Run: headless pygame with SDL's dummy video driver; simulated clock (each Clock.tick advances the game by its frame time, no real sleeping); random seed 0; keys injected as events and as key.get_pressed() state; no mouse input.
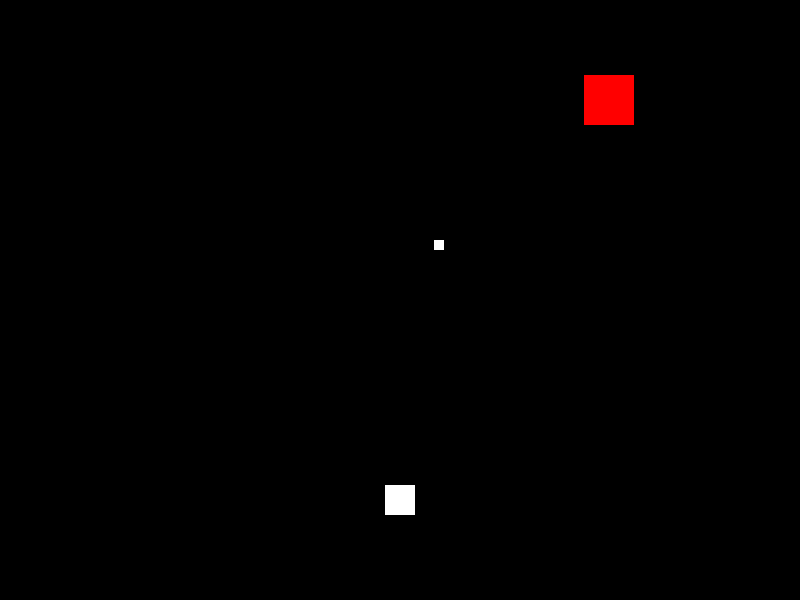
Frame 1 of 4 · flips 1–60 · no input
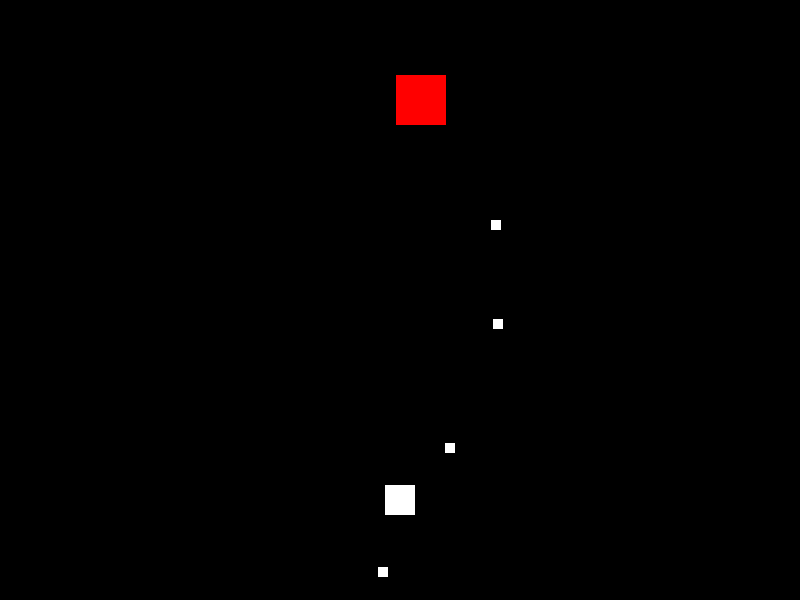
Frame 2 of 4 · flips 61–180 · tapped SPACE, RETURN · held RIGHT (→), D
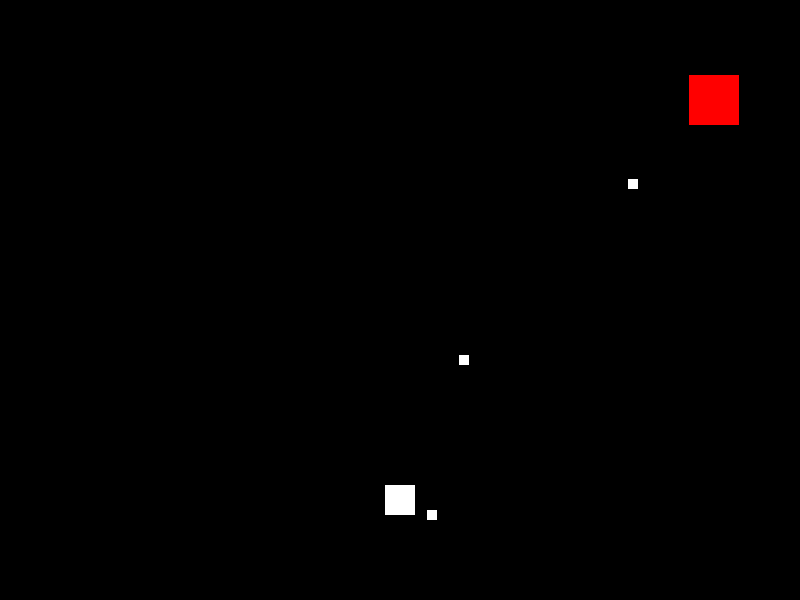
Frame 3 of 4 · flips 181–300 · held DOWN (↓), S
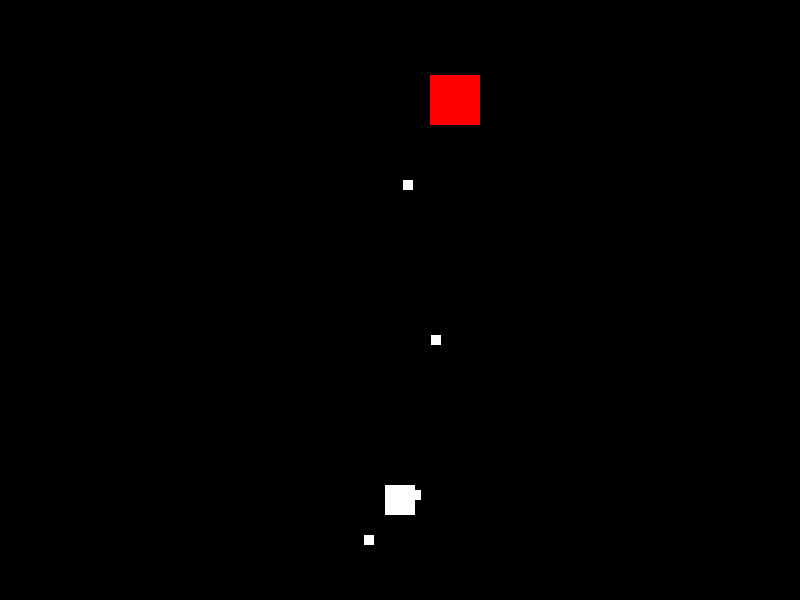
Frame 4 of 4 · flips 301–420 · held LEFT (←), A, UP (↑), W

The pygame program that drew these frames:

import pygame
import math
import random

# Initialize Pygame
pygame.init()

# Constants
SCREEN_WIDTH = 800
SCREEN_HEIGHT = 600
FPS = 60

# Colors
WHITE = (255, 255, 255)
RED = (255, 0, 0)

# Initialize Screen
screen = pygame.display.set_mode((SCREEN_WIDTH, SCREEN_HEIGHT))
pygame.display.set_caption("Bullet Hell Game")
clock = pygame.time.Clock()

# Dummy Target class
class DummyTarget(pygame.sprite.Sprite):
    def __init__(self, x, y):
        super().__init__()
        self.image = pygame.Surface((30, 30))
        self.image.fill(WHITE)
        self.rect = self.image.get_rect(center=(x, y))

# Enemy class
class Enemy(pygame.sprite.Sprite):
    def __init__(self, x, y):
        super().__init__()
        self.image = pygame.Surface((50, 50))
        self.image.fill(RED)
        self.rect = self.image.get_rect(center=(x, y))
        self.shoot_timer = 0

    def update(self):
        # Move the enemy in a sinusoidal pattern
        self.rect.x += math.sin(pygame.time.get_ticks() / 500) * 5

        # Shoot bullets periodically
        self.shoot_timer += 1
        if self.shoot_timer > 30:  # Shoot every 30 frames
            self.shoot_bullet(target.rect.centerx, target.rect.centery)
            self.shoot_timer = 0

    def shoot_bullet(self, target_x, target_y):
        # Calculate direction towards the target
        dx = target_x - self.rect.centerx
        dy = target_y - self.rect.centery
        distance = math.sqrt(dx**2 + dy**2)
        dx /= distance
        dy /= distance

        # Create a bullet
        bullet = Bullet(self.rect.centerx, self.rect.centery, dx, dy)
        all_sprites.add(bullet)
        bullets.add(bullet)

# Bullet class
class Bullet(pygame.sprite.Sprite):
    def __init__(self, x, y, dx, dy):
        super().__init__()
        self.image = pygame.Surface((10, 10))
        self.image.fill(WHITE)
        self.rect = self.image.get_rect(center=(x, y))
        self.dx = dx * 5  # Bullet speed
        self.dy = dy * 5

    def update(self):
        self.rect.x += self.dx
        self.rect.y += self.dy

        # Remove bullet if it goes off-screen
        if (self.rect.right < 0 or self.rect.left > SCREEN_WIDTH or
                self.rect.bottom < 0 or self.rect.top > SCREEN_HEIGHT):
            self.kill()

# Sprite groups
all_sprites = pygame.sprite.Group()
enemies = pygame.sprite.Group()
bullets = pygame.sprite.Group()

# Create a dummy target
target = DummyTarget(SCREEN_WIDTH // 2, SCREEN_HEIGHT - 100)
all_sprites.add(target)

# Create an enemy
enemy = Enemy(SCREEN_WIDTH // 2, 100)
all_sprites.add(enemy)
enemies.add(enemy)

# Main game loop
running = True
while running:
    for event in pygame.event.get():
        if event.type == pygame.QUIT:
            running = False

    # Update
    all_sprites.update()

    # Draw
    screen.fill((0, 0, 0))  # Clear the screen
    all_sprites.draw(screen)

    # Refresh the screen
    pygame.display.flip()
    clock.tick(FPS)

pygame.quit()
